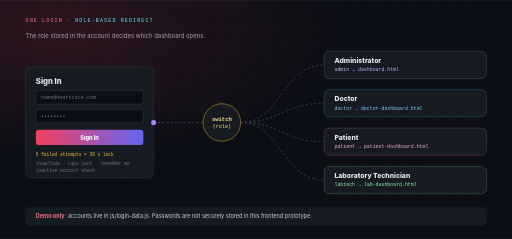
t = 0.00 s
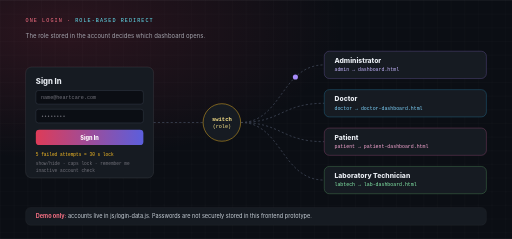
t = 1.67 s
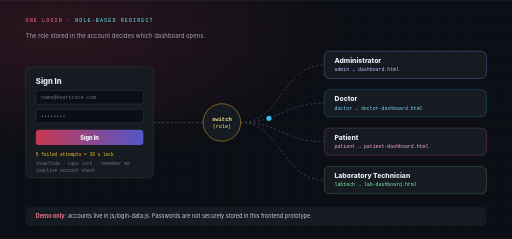
t = 3.33 s
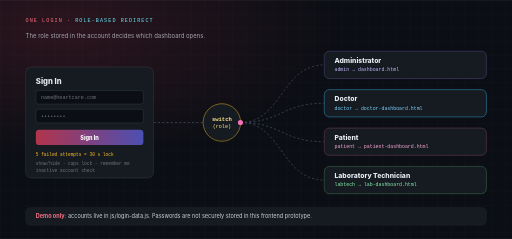
t = 5.00 s
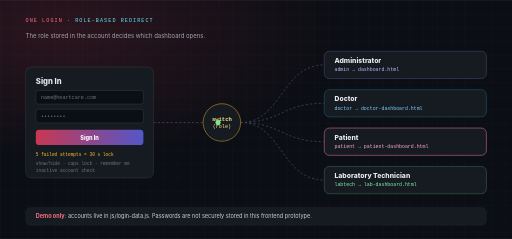
t = 6.67 s
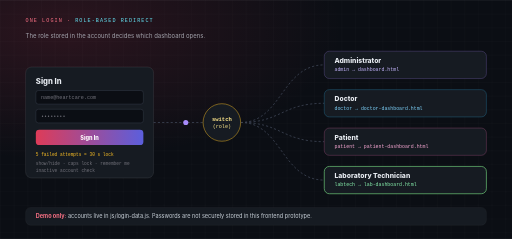
t = 8.33 s

The animated SVG that drew these frames (rendered in a browser with its animation timeline set to each time). Animation: 13 SMIL elements (animate=9,animateMotion=4); frames cover the first 8.33 s, repeats indefinitely.

<svg viewBox="0 0 1200 560" xmlns="http://www.w3.org/2000/svg" role="img" aria-label="One login page redirects by role: admin to dashboard.html, doctor to doctor-dashboard.html, patient to patient-dashboard.html, labtech to lab-dashboard.html. Five failed attempts lock the form for 30 seconds.">
  <defs>
    <pattern id="l_grid" width="32" height="32" patternUnits="userSpaceOnUse">
      <path d="M 32 0 L 0 0 0 32" fill="none" stroke="#ffffff" stroke-opacity="0.06" stroke-width="1"/>
    </pattern>
    <radialGradient id="l_glow" cx="12%" cy="12%" r="55%">
      <stop offset="0%" stop-color="#f43f5e" stop-opacity="0.14"/>
      <stop offset="100%" stop-color="#f43f5e" stop-opacity="0"/>
    </radialGradient>
    <linearGradient id="l_btn" x1="0" y1="0" x2="1" y2="0">
      <stop offset="0%" stop-color="#f43f5e"/>
      <stop offset="100%" stop-color="#6366f1"/>
    </linearGradient>
    <path id="l_p1" d="M 360,287 L 564,287 C 660,287 660,152 760,152"/>
    <path id="l_p2" d="M 360,287 L 564,287 C 660,287 660,242 760,242"/>
    <path id="l_p3" d="M 360,287 L 564,287 C 660,287 660,332 760,332"/>
    <path id="l_p4" d="M 360,287 L 564,287 C 660,287 660,422 760,422"/>
  </defs>

  <rect width="1200" height="560" fill="#0b0e14"/>
  <rect width="1200" height="560" fill="url(#l_grid)"/>
  <rect width="1200" height="560" fill="url(#l_glow)"/>

  <text x="60" y="52" font-family="Consolas, 'Courier New', monospace" font-size="12" letter-spacing="2.5" fill="#fb7185">ONE LOGIN &#183; <tspan fill="#67e8f9">ROLE-BASED REDIRECT</tspan></text>
  <text x="60" y="88" font-family="Inter, 'Segoe UI', Arial, sans-serif" font-size="14" fill="#a1a1aa">The role stored in the account decides which dashboard opens.</text>

  <!-- login card -->
  <rect x="60" y="157" width="300" height="260" rx="14" fill="#161b22" stroke="#ffffff" stroke-opacity="0.12" stroke-width="1.5"/>
  <text x="84" y="196" font-family="Inter, 'Segoe UI', Arial, sans-serif" font-size="18" font-weight="800" fill="#e9edf3">Sign In</text>
  <rect x="84" y="212" width="252" height="32" rx="6" fill="#0b0e14" stroke="#3b4252"/>
  <text x="96" y="233" font-family="Consolas, monospace" font-size="12" fill="#71717a">name@heartcare.com</text>
  <rect x="84" y="256" width="252" height="32" rx="6" fill="#0b0e14" stroke="#3b4252"/>
  <text x="96" y="277" font-family="Consolas, monospace" font-size="12" fill="#71717a">&#8226;&#8226;&#8226;&#8226;&#8226;&#8226;&#8226;&#8226;</text>
  <rect x="84" y="304" width="252" height="36" rx="8" fill="url(#l_btn)">
    <animate attributeName="opacity" values="1;0.7;1" dur="2s" repeatCount="indefinite"/>
  </rect>
  <text x="210" y="327" text-anchor="middle" font-family="Inter, 'Segoe UI', Arial, sans-serif" font-size="13" font-weight="800" fill="#ffffff">Sign In</text>
  <text x="84" y="366" font-family="Consolas, monospace" font-size="10.5" fill="#fbbf24">5 failed attempts = 30 s lock</text>
  <text x="84" y="386" font-family="Consolas, monospace" font-size="10.5" fill="#71717a">show/hide &#183; caps lock &#183; remember me</text>
  <text x="84" y="404" font-family="Consolas, monospace" font-size="10.5" fill="#71717a">inactive account check</text>

  <!-- static connectors -->
  <line x1="360" y1="287" x2="476" y2="287" stroke="#3b4252" stroke-width="2" stroke-dasharray="5 5"/>
  <g fill="none" stroke="#3b4252" stroke-width="2" stroke-dasharray="5 5">
    <path d="M 564,287 C 660,287 660,152 760,152"/>
    <path d="M 564,287 C 660,287 660,242 760,242"/>
    <path d="M 564,287 C 660,287 660,332 760,332"/>
    <path d="M 564,287 C 660,287 660,422 760,422"/>
  </g>

  <!-- switch node -->
  <circle cx="520" cy="287" r="44" fill="#161b22" stroke="#fbbf24" stroke-opacity="0.7" stroke-width="1.5"/>
  <text x="520" y="283" text-anchor="middle" font-family="Consolas, monospace" font-size="13" font-weight="700" fill="#fde68a">switch</text>
  <text x="520" y="300" text-anchor="middle" font-family="Consolas, monospace" font-size="12" fill="#fde68a">(role)</text>

  <!-- dashboard cards -->
  <g font-family="Inter, 'Segoe UI', Arial, sans-serif">
    <rect x="760" y="120" width="380" height="64" rx="12" fill="#161b22" stroke="#a78bfa" stroke-width="1.5" stroke-opacity="0.35">
      <animate attributeName="stroke-opacity" values="0.35;0.35;1;0.35;0.35" keyTimes="0;0.22;0.27;0.45;1" dur="8s" repeatCount="indefinite"/>
    </rect>
    <text x="784" y="147" font-size="16" font-weight="800" fill="#e9edf3">Administrator</text>
    <text x="784" y="167" font-family="Consolas, monospace" font-size="11.5" fill="#c4b5fd">admin &#8594; dashboard.html</text>

    <rect x="760" y="210" width="380" height="64" rx="12" fill="#161b22" stroke="#38bdf8" stroke-width="1.5" stroke-opacity="0.35">
      <animate attributeName="stroke-opacity" values="0.35;0.35;1;0.35;0.35" keyTimes="0;0.22;0.27;0.45;1" dur="8s" begin="2s" repeatCount="indefinite"/>
    </rect>
    <text x="784" y="237" font-size="16" font-weight="800" fill="#e9edf3">Doctor</text>
    <text x="784" y="257" font-family="Consolas, monospace" font-size="11.5" fill="#7dd3fc">doctor &#8594; doctor-dashboard.html</text>

    <rect x="760" y="300" width="380" height="64" rx="12" fill="#161b22" stroke="#f472b6" stroke-width="1.5" stroke-opacity="0.35">
      <animate attributeName="stroke-opacity" values="0.35;0.35;1;0.35;0.35" keyTimes="0;0.22;0.27;0.45;1" dur="8s" begin="4s" repeatCount="indefinite"/>
    </rect>
    <text x="784" y="327" font-size="16" font-weight="800" fill="#e9edf3">Patient</text>
    <text x="784" y="347" font-family="Consolas, monospace" font-size="11.5" fill="#f9a8d4">patient &#8594; patient-dashboard.html</text>

    <rect x="760" y="390" width="380" height="64" rx="12" fill="#161b22" stroke="#7ee787" stroke-width="1.5" stroke-opacity="0.35">
      <animate attributeName="stroke-opacity" values="0.35;0.35;1;0.35;0.35" keyTimes="0;0.22;0.27;0.45;1" dur="8s" begin="6s" repeatCount="indefinite"/>
    </rect>
    <text x="784" y="417" font-size="16" font-weight="800" fill="#e9edf3">Laboratory Technician</text>
    <text x="784" y="437" font-family="Consolas, monospace" font-size="11.5" fill="#86efac">labtech &#8594; lab-dashboard.html</text>
  </g>

  <!-- traveling dots, one role at a time -->
  <circle r="6" fill="#a78bfa" opacity="0">
    <animateMotion dur="8s" begin="0s" repeatCount="indefinite" keyPoints="0;1;1" keyTimes="0;0.25;1" calcMode="linear"><mpath href="#l_p1"/></animateMotion>
    <animate attributeName="opacity" values="1;1;0;0" keyTimes="0;0.25;0.26;1" dur="8s" begin="0s" repeatCount="indefinite"/>
  </circle>
  <circle r="6" fill="#38bdf8" opacity="0">
    <animateMotion dur="8s" begin="2s" repeatCount="indefinite" keyPoints="0;1;1" keyTimes="0;0.25;1" calcMode="linear"><mpath href="#l_p2"/></animateMotion>
    <animate attributeName="opacity" values="1;1;0;0" keyTimes="0;0.25;0.26;1" dur="8s" begin="2s" repeatCount="indefinite"/>
  </circle>
  <circle r="6" fill="#f472b6" opacity="0">
    <animateMotion dur="8s" begin="4s" repeatCount="indefinite" keyPoints="0;1;1" keyTimes="0;0.25;1" calcMode="linear"><mpath href="#l_p3"/></animateMotion>
    <animate attributeName="opacity" values="1;1;0;0" keyTimes="0;0.25;0.26;1" dur="8s" begin="4s" repeatCount="indefinite"/>
  </circle>
  <circle r="6" fill="#7ee787" opacity="0">
    <animateMotion dur="8s" begin="6s" repeatCount="indefinite" keyPoints="0;1;1" keyTimes="0;0.25;1" calcMode="linear"><mpath href="#l_p4"/></animateMotion>
    <animate attributeName="opacity" values="1;1;0;0" keyTimes="0;0.25;0.26;1" dur="8s" begin="6s" repeatCount="indefinite"/>
  </circle>

  <rect x="60" y="486" width="1080" height="42" rx="12" fill="#161b22" stroke="#ffffff" stroke-opacity="0.08"/>
  <text x="84" y="512" font-family="Inter, 'Segoe UI', Arial, sans-serif" font-size="13" fill="#c9d1d9"><tspan font-weight="700" fill="#fb7185">Demo only:</tspan> accounts live in js/login-data.js. Passwords are not securely stored in this frontend prototype.</text>
</svg>
